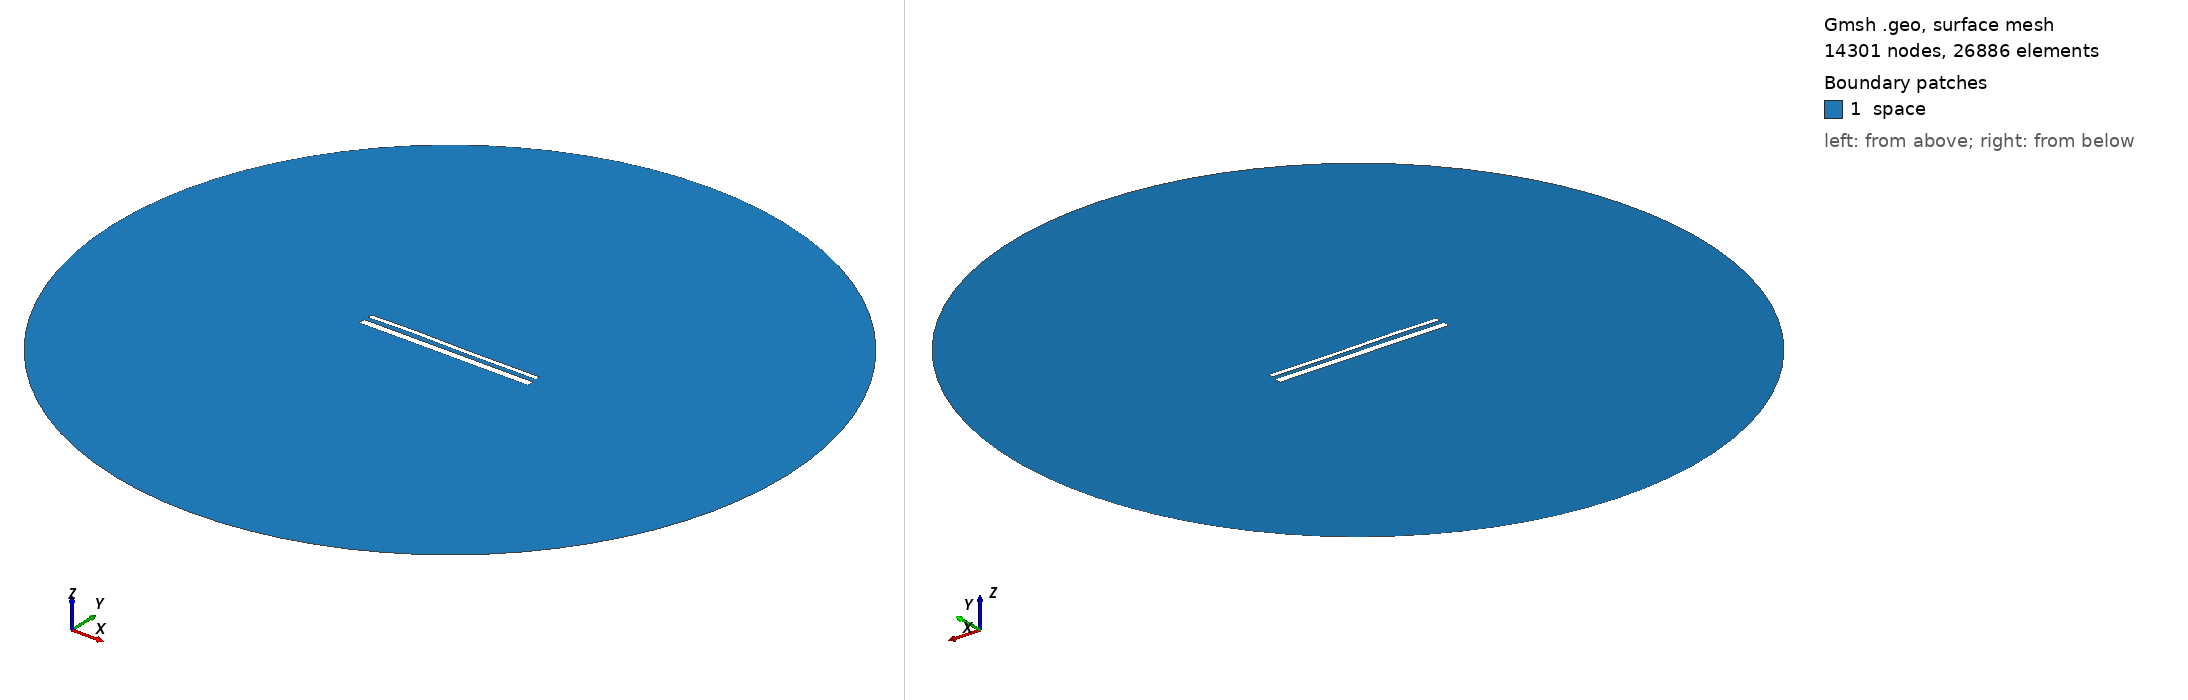

Gmsh geometry script, surface-meshed: 14301 nodes, 26886 surface elements. Boundary patches (legend numbers): 1 space. Left view from above one corner, right view from below the opposite corner. Legend entries are the model's physical surfaces. The drawing asked Gmsh for element sizes between 1% and 20% of the model's largest extent; the script's own settings can give other sizes.

=== 15349.geo (drawn) ===
//---------------------------------------
// Geometry kernel
//---------------------------------------

SetFactory("OpenCASCADE");



//---------------------------------------
// Parameters of the geometry
//---------------------------------------

// Overetch of the upper plate
overetch = 0.5;

// Distance between the plates
distance = 2.5;

// Discretization over the x axis (for the deformation)
nx = 50; 

// Length of the plate
L = 100 - overetch; 

// Number of modes
n = 4; 

// 1st mode coefficient
coeff(1) = 0.0;
beta(1) = 0.596864 * 3.1415926535 / L;

// 2nd mode coefficient
coeff(2) = 0.07499999999999998;
beta(2) = 1.49418 * 3.1415926535 / L;

// 3rd mode coefficient
coeff(3) = 0.15;
beta(3) = 2.50025 * 3.1415926535 / L;

// 4th mode coefficient
coeff(4) = 0.07499999999999998;
beta(4) = 3.49999 * 3.1415926535 / L;



//---------------------------------------
// Upper plate (deformed rectangle)
//---------------------------------------

// Coordiantes of the upper plate
xmin = -50;
xmax = 50 - overetch;

// Height of the upper plate
yheight = 4 - 2 * overetch;

// Indexes of the points
UpperID[] = {};
LowerID[] = {};
LeftID[] = {};
RightID[] = {};

// Point index
p = 1;

// Horizontal edges
For i In {1:nx}
    x = xmin + (i-1)*(xmax - xmin)/(nx-1);

    y_bottom = distance / 2 + overetch;
    For j In {1:n}
        C = (Cosh(beta(j)*L) + Cos(beta(j)*L)) / (Sinh(beta(j)*L) + Sin(beta(j)*L));
        y_bottom  = y_bottom + coeff(j) * (Cosh(beta(j)*(x+50)) - Cos(beta(j)*(x+50)) - C * (Sinh(beta(j)*(x+50)) - Sin(beta(j)*(x+50))));
    EndFor

    y_top = y_bottom + yheight;

    Point(p) = {x, y_top, 0, 1.0};
    UpperID[i] = p;
    p = p + 1;

    Point(p) = {x, y_bottom, 0, 1.0};
    LowerID[i] = p;
    p = p + 1;
EndFor

// Create point lists
UpperPts[] = {}; LowerPts[] = {};
For i In {1:nx}
  UpperPts[] += {UpperID[i]};
  LowerPts[] += {LowerID[i]};
EndFor

// Build splines
Spline(1) = {UpperPts[]};
Spline(2) = {LowerPts[]};
Line(3) = {LowerPts[nx-1], UpperPts[nx-1]};
Line(4) = {LowerPts[0], UpperPts[0]};

// Build the plane surface
Curve Loop(1) = {2, 3, -1, -4};
Plane Surface(1) = {1};



//---------------------------------------
// Lower plate (rectangle)
//---------------------------------------

// Vertices
Point(1001) = {-50, -1, 0, 1.0};
Point(1002) = { 50, -1, 0, 1.0};
Point(1003) = { 50,  -5, 0, 1.0};
Point(1004) = {-50,  -5, 0, 1.0};

// Edges
Line(5) = {1001, 1002};
Line(6) = {1002, 1003};
Line(7) = {1003, 1004};
Line(8) = {1004, 1001};

// Plane surface
Line Loop(2) = {5, 6, 7, 8};
Plane Surface(2) = {2}; 



//---------------------------------------
// Outer (fictious) boundary
//---------------------------------------

// Points
Point(1005) = {0, 0, 0};       // Center
Point(1006) = {200, 0, 0};     // Start point
Point(1007) = {0, 200, 0};     // 90 degrees
Point(1008) = {-200, 0, 0};    // 180 degrees
Point(1009) = {0, -200, 0};    // 270 degrees

// Circle arcs (each needs start, center, end)
Circle(9) = {1006, 1005, 1007};
Circle(10) = {1007, 1005, 1008};
Circle(11) = {1008, 1005, 1009};
Circle(12) = {1009, 1005, 1006};

// Plane surface for the entire domain
Curve Loop(3) = {9, 10, 11, 12};
Surface(3) = {3};

// Subtract the plates from the whole domain to obtain the actual domain where we want to solve the equations
BooleanDifference{ Surface{3}; Delete; }{ Surface{1}; Surface{2}; Delete; }




//---------------------------------------
// Transfinite Lines/Curves
//---------------------------------------

// Set the number of points on the boundaries
r = 7;

// Plates
Transfinite Curve {1, 2} = 50*r Using Progression 1;
Transfinite Curve {3, 4} = 2*r Using Progression 1;
Transfinite Line {5, 7} = 50*r Using Progression 1;
Transfinite Line {6, 8} = 2*r Using Progression 1;

// Outer boundary
Transfinite Line {9, 10, 11, 12} = 20 Using Progression 1;



//---------------------------------------
// Physical groups
//---------------------------------------                

// Physical curves (boundaries)
Physical Line("force_segment", 10) = {2};
Physical Line("upper_plate", 11) = {1, 3, 4};
Physical Line("lower_plate", 12) = {5, 6, 7, 8};
Physical Line("boundary", 20) = {9, 10, 11, 12};

// Physical Surfaces
Physical Surface("space", 30) = {3};



//---------------------------------------
// 6. Generate the Mesh
//---------------------------------------

// 2D mesh generation
Mesh 2;
